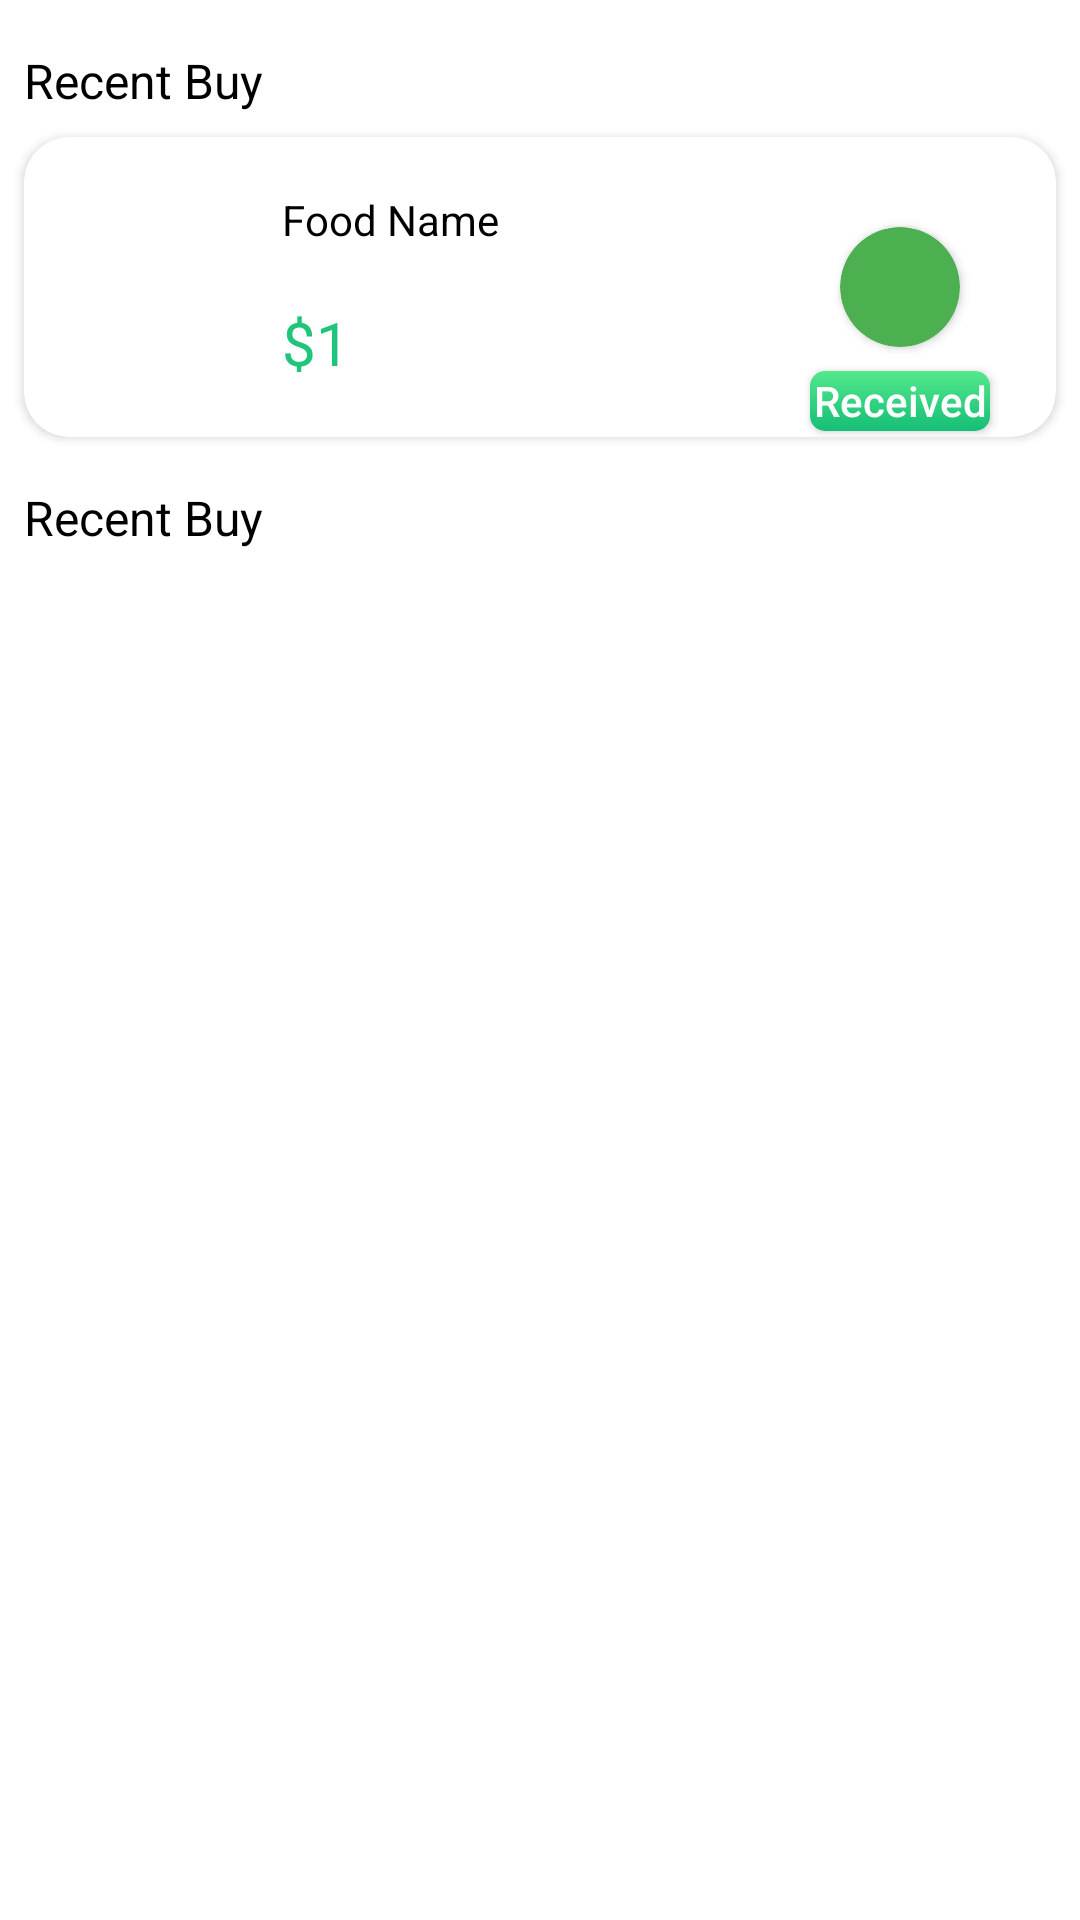

The Android layout XML behind this screen, and the referenced resources:
<!-- AndroidManifest.xml: application theme Theme.MingguMart -->
<!-- res/layout/fragment_history.xml -->
<?xml version="1.0" encoding="utf-8"?>
<FrameLayout xmlns:android="http://schemas.android.com/apk/res/android"
    xmlns:app="http://schemas.android.com/apk/res-auto"
    xmlns:tools="http://schemas.android.com/tools"
    android:layout_width="match_parent"
    android:layout_height="match_parent"
    android:background="@color/white"
    tools:context=".Fragment.HistoryFragment">

    

    <androidx.constraintlayout.widget.ConstraintLayout
        android:layout_width="match_parent"
        android:layout_height="match_parent">

        <TextView
            android:id="@+id/textView20"
            android:layout_width="wrap_content"
            android:layout_height="wrap_content"
            android:layout_marginStart="8dp"
            android:layout_marginTop="16dp"
            android:textSize="16sp"
            android:text="Recent Buy"
            android:textColor="@color/black"
            app:layout_constraintStart_toStartOf="parent"
            app:layout_constraintTop_toTopOf="parent" />

        <androidx.cardview.widget.CardView
            android:id="@+id/cardView2"
            android:layout_width="match_parent"
            android:layout_height="100dp"
            android:layout_marginStart="8dp"
            android:layout_marginTop="8dp"
            android:layout_marginEnd="8dp"
            app:cardCornerRadius="15dp"
            app:layout_constraintEnd_toEndOf="parent"
            app:layout_constraintStart_toStartOf="parent"
            app:layout_constraintTop_toBottomOf="@+id/textView20">

            <androidx.constraintlayout.widget.ConstraintLayout
                android:layout_width="match_parent"
                android:layout_height="match_parent">

                <ImageView
                    android:id="@+id/buyAgainFoodImage"
                    android:layout_width="62dp"
                    android:layout_height="62dp"
                    android:layout_marginStart="8dp"
                    android:layout_marginTop="8dp"
                    android:layout_marginBottom="8dp"
                    android:src="@drawable/menu2"
                    app:layout_constraintBottom_toBottomOf="parent"
                    app:layout_constraintStart_toStartOf="parent"
                    app:layout_constraintTop_toTopOf="parent" />

                <TextView
                    android:id="@+id/buyAgainFoodName"
                    android:layout_width="wrap_content"
                    android:layout_height="wrap_content"
                    android:layout_marginStart="16dp"
                    android:text="Food Name"
                    android:textColor="@color/black"
                    app:layout_constraintBottom_toTopOf="@+id/buyAgainFoodPrice"
                    app:layout_constraintStart_toEndOf="@+id/buyAgainFoodImage"
                    app:layout_constraintTop_toTopOf="parent" />

                <TextView
                    android:id="@+id/buyAgainFoodPrice"
                    android:layout_width="wrap_content"
                    android:layout_height="wrap_content"
                    android:text="$1"
                    android:textColor="@color/textColor"
                    android:textSize="20sp"
                    app:layout_constraintBottom_toBottomOf="parent"
                    app:layout_constraintStart_toStartOf="@+id/buyAgainFoodName"
                    app:layout_constraintTop_toBottomOf="@+id/buyAgainFoodName" />

                <androidx.cardview.widget.CardView
                    android:id="@+id/orderStatus"
                    android:layout_width="40dp"
                    android:layout_height="40dp"
                    android:layout_marginEnd="32dp"
                    app:cardBackgroundColor="#4CAF50"
                    app:cardCornerRadius="20dp"
                    app:cardElevation="2dp"
                    app:layout_constraintBottom_toBottomOf="parent"
                    app:layout_constraintEnd_toEndOf="parent"
                    app:layout_constraintTop_toTopOf="parent">
                </androidx.cardview.widget.CardView>

                <androidx.appcompat.widget.AppCompatButton
                    android:id="@+id/receivedButton"
                    android:layout_width="60dp"
                    android:layout_height="20dp"
                    android:background="@drawable/addtocardshape"
                    android:layout_marginTop="8dp"
                    android:text="Received"
                    android:textAllCaps="false"
                    android:textColor="@color/white"
                    app:layout_constraintEnd_toEndOf="@+id/orderStatus"
                    app:layout_constraintStart_toStartOf="@+id/orderStatus"
                    app:layout_constraintTop_toBottomOf="@+id/orderStatus" />
            </androidx.constraintlayout.widget.ConstraintLayout>
        </androidx.cardview.widget.CardView>

        <TextView
            android:id="@+id/textView23"
            android:layout_width="wrap_content"
            android:layout_height="wrap_content"
            android:layout_marginStart="8dp"
            android:layout_marginTop="16dp"
            android:textSize="16sp"
            android:text="Recent Buy"
            android:textColor="@color/black"
            app:layout_constraintStart_toStartOf="parent"
            app:layout_constraintTop_toBottomOf="@+id/cardView2" />

        <androidx.recyclerview.widget.RecyclerView
            android:id="@+id/BuyAgainRecyclerView"
            android:layout_width="match_parent"
            android:layout_height="0dp"
            android:layout_marginTop="16dp"
            app:layout_constraintBottom_toBottomOf="parent"
            app:layout_constraintEnd_toEndOf="parent"
            app:layout_constraintStart_toStartOf="parent"
            app:layout_constraintTop_toBottomOf="@+id/textView23"/>
    </androidx.constraintlayout.widget.ConstraintLayout>

</FrameLayout>
<!-- resources referenced by this layout -->
<resources>
  <color name="black">#FF000000</color>
  <color name="textColor">#1FC57A</color>
  <color name="white">#FFFFFFFF</color>
  <!-- drawable addtocardshape (drawable) -->
  <?xml version="1.0" encoding="utf-8"?>
  <shape xmlns:android="http://schemas.android.com/apk/res/android">
      <corners android:radius="5dp"/>
      <gradient android:startColor="@color/starColor"
          android:endColor="@color/endColor" android:angle="-45"/>
  </shape>
  <style name="Theme.MingguMart" parent="Base.Theme.MingguMart" />
  <color name="starColor">#53E88B</color>
  <color name="endColor">#15BE77</color>
  <style name="Base.Theme.MingguMart" parent="Theme.Material3.DayNight.NoActionBar">
          
          
      </style>
</resources>
